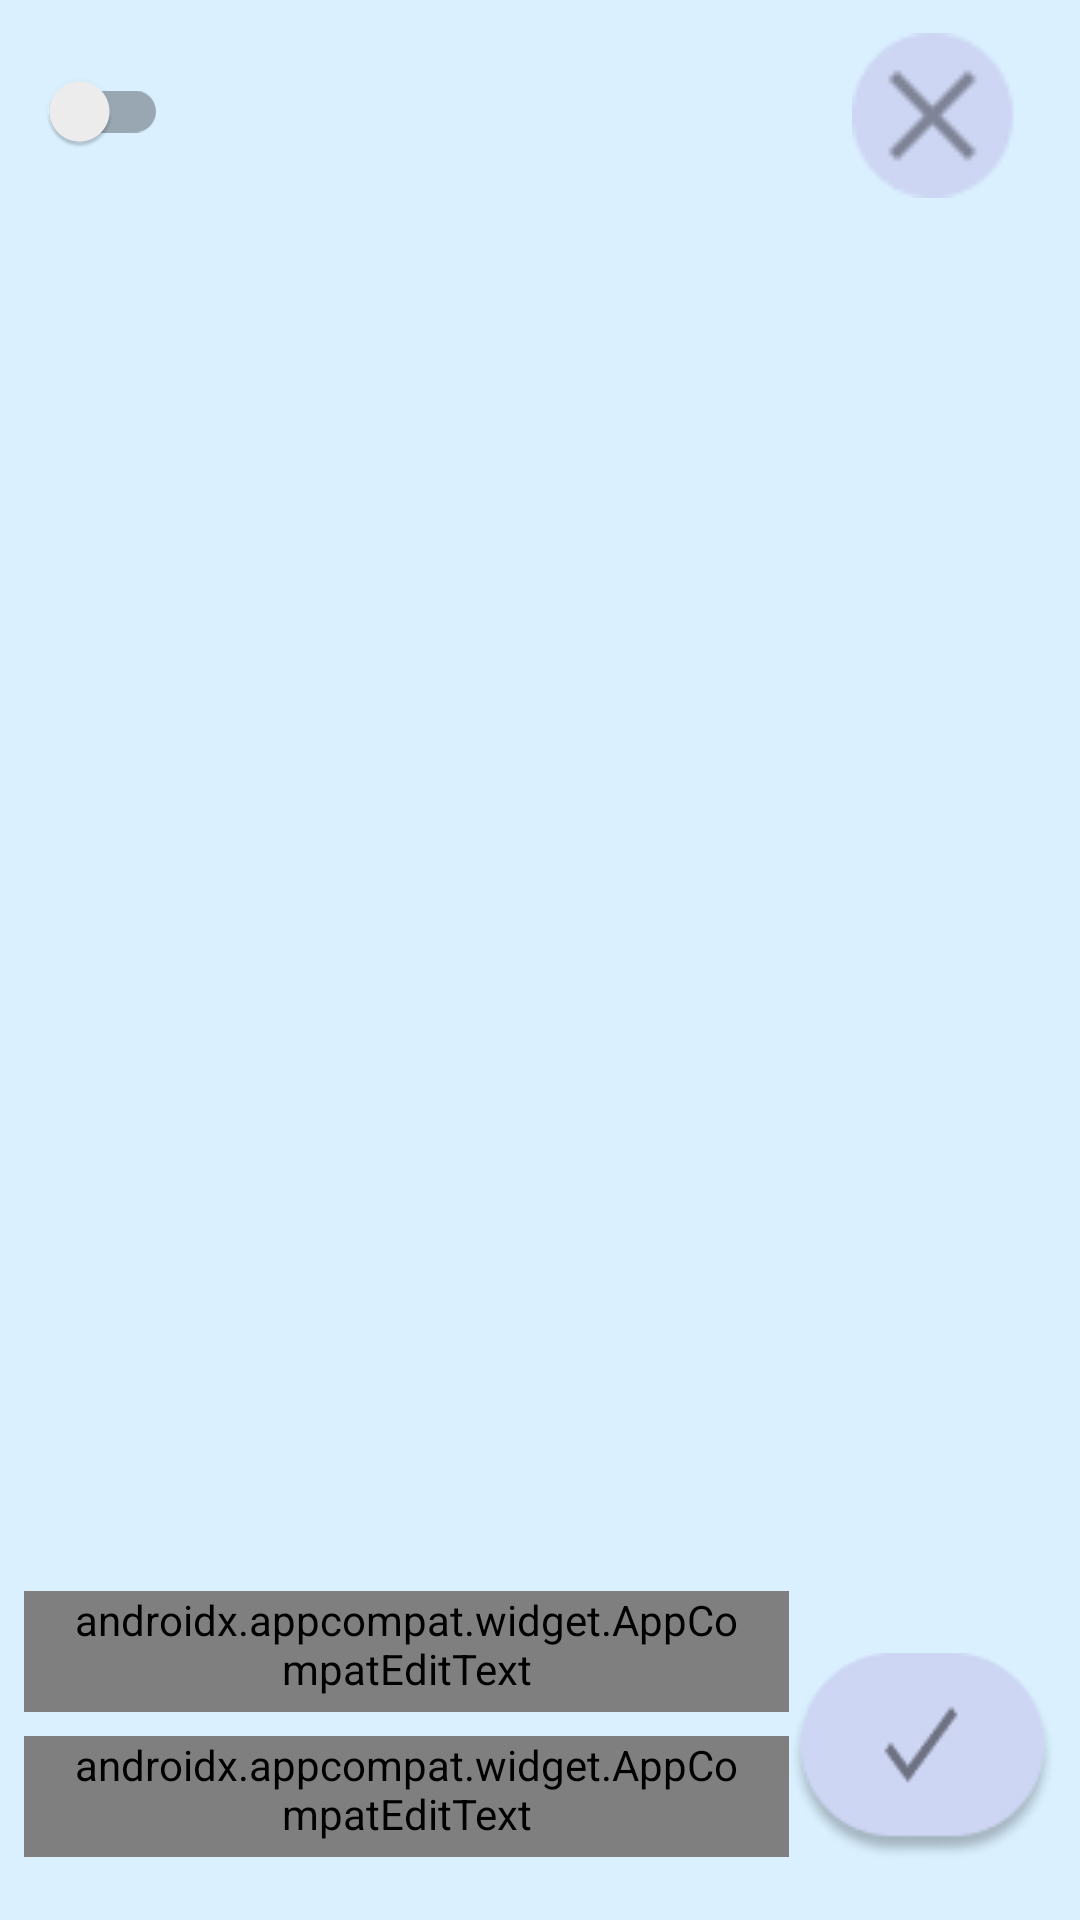

Android layout source for this screen:
<!-- AndroidManifest.xml: application theme Theme.Light -->
<!-- res/layout/fragment_my_dictionary.xml -->
<?xml version="1.0" encoding="utf-8"?>
<layout xmlns:android="http://schemas.android.com/apk/res/android"
    xmlns:app="http://schemas.android.com/apk/res-auto"
    xmlns:tools="http://schemas.android.com/tools">

    <androidx.constraintlayout.widget.ConstraintLayout
        android:layout_width="match_parent"
        android:layout_height="match_parent"
        android:background="?attr/background_color"
        tools:context=".ui.view.MyDictionaryFragment">

        <TextView
            android:id="@+id/textView"
            android:layout_width="wrap_content"
            android:layout_height="wrap_content"
            android:fontFamily="@font/verdana_font"
            android:text="@string/no_word_found"
            android:textSize="@dimen/twenty_one_text_size"
            android:visibility="gone"
            app:layout_constraintBottom_toBottomOf="parent"
            app:layout_constraintEnd_toEndOf="parent"
            app:layout_constraintStart_toStartOf="parent"
            app:layout_constraintTop_toTopOf="parent" />

        <androidx.appcompat.widget.AppCompatButton
            android:id="@+id/buttonExit"
            android:layout_width="@dimen/fifty_five_point"
            android:layout_height="@dimen/fifty_five_point"
            android:layout_marginTop="@dimen/eleven_point"
            android:layout_marginEnd="@dimen/twenty_one_point"
            android:background="@drawable/button_exit"
            app:layout_constraintEnd_toEndOf="parent"
            app:layout_constraintTop_toTopOf="parent" />

        <androidx.appcompat.widget.AppCompatButton
            android:id="@+id/appCompatButtonAddWord"
            android:layout_width="wrap_content"
            android:layout_height="wrap_content"
            android:layout_marginEnd="@dimen/eight_point"
            android:layout_marginBottom="@dimen/twenty_point"
            android:background="@drawable/button_word_add"
            app:layout_constraintBottom_toBottomOf="parent"
            app:layout_constraintEnd_toEndOf="parent" />

        <androidx.appcompat.widget.AppCompatEditText
            android:id="@+id/editTextValue"
            android:layout_width="@dimen/two_hundred_fifty_point"
            android:layout_height="wrap_content"
            android:layout_marginStart="@dimen/eight_point"
            android:layout_marginBottom="@dimen/twenty_one_point"
            android:background="@drawable/edt_background"
            android:fontFamily="@font/verdana_font"
            android:hint="@string/secondary_value"
            android:paddingStart="@dimen/fifteen_point"
            android:paddingEnd="@dimen/fifteen_point"
            android:paddingBottom="@dimen/five_point"
            android:textColor="@color/text_size_black"
            android:textSize="@dimen/nineteen_text_size"
            app:layout_constraintBottom_toBottomOf="parent"
            app:layout_constraintEnd_toStartOf="@+id/appCompatButtonAddWord"
            app:layout_constraintStart_toStartOf="parent" />

        <androidx.appcompat.widget.AppCompatEditText
            android:id="@+id/editTextKey"
            android:layout_width="@dimen/two_hundred_fifty_point"
            android:layout_height="wrap_content"
            android:layout_marginBottom="@dimen/eight_point"
            android:background="@drawable/edt_background"
            android:fontFamily="@font/verdana_font"
            android:hint="@string/primary_key"
            android:paddingStart="@dimen/fifteen_point"
            android:paddingEnd="@dimen/fifteen_point"
            android:paddingBottom="@dimen/five_point"
            android:textColor="@color/text_size_black"
            android:textSize="@dimen/nineteen_text_size"
            app:layout_constraintBottom_toTopOf="@+id/editTextValue"
            app:layout_constraintEnd_toEndOf="@+id/editTextValue"
            app:layout_constraintStart_toStartOf="@+id/editTextValue" />

        <androidx.recyclerview.widget.RecyclerView
            android:id="@+id/recyclerViewMyDictionaryWords"
            android:layout_width="match_parent"
            android:layout_height="@dimen/zero_point"
            android:orientation="vertical"
            android:layout_marginTop="@dimen/eight_point"
            android:layout_marginBottom="@dimen/eight_point"
            app:layoutManager="androidx.recyclerview.widget.LinearLayoutManager"
            app:layout_constraintBottom_toTopOf="@+id/editTextKey"
            app:layout_constraintEnd_toEndOf="parent"
            app:layout_constraintStart_toStartOf="parent"
            app:layout_constraintTop_toBottomOf="@+id/buttonExit" />

        <androidx.appcompat.widget.SwitchCompat
            android:id="@+id/switchDarkMode"
            android:layout_width="wrap_content"
            android:layout_height="wrap_content"
            android:layout_margin="@dimen/eight_point"
            app:layout_constraintBottom_toTopOf="@+id/recyclerViewMyDictionaryWords"
            app:layout_constraintStart_toStartOf="parent"
            app:layout_constraintTop_toTopOf="parent" />



    </androidx.constraintlayout.widget.ConstraintLayout>

</layout>
<!-- resources referenced by this layout -->
<resources>
  <color name="text_size_black">#ffffff</color>
  <dimen name="eight_point">8dp</dimen>
  <dimen name="eleven_point">11dp</dimen>
  <dimen name="fifteen_point">15dp</dimen>
  <dimen name="fifty_five_point">55dp</dimen>
  <dimen name="five_point">5dp</dimen>
  <dimen name="nineteen_text_size">19sp</dimen>
  <dimen name="twenty_one_point">21dp</dimen>
  <dimen name="twenty_one_text_size">21sp</dimen>
  <dimen name="twenty_point">20dp</dimen>
  <dimen name="zero_point">0dp</dimen>
  <!-- drawable button_exit: png bitmap (drawable, 989 bytes) -->
  <!-- drawable button_word_add: png bitmap (drawable, 3612 bytes) -->
  <!-- drawable edt_background: png bitmap (drawable, 2251 bytes) -->
  <string name="no_word_found">Henüz kelime yok, haydi başla.</string>
  <string name="primary_key">Kelimeyi girin</string>
  <string name="secondary_value">Çevirisini girin</string>
  <style name="Theme.Light" parent="Theme.MaterialComponents.DayNight.NoActionBar">
          
          <item name="colorPrimary">@color/purple_500</item>
          <item name="colorPrimaryVariant">@color/purple_700</item>
          <item name="colorOnPrimary">@color/white</item>
          
          <item name="colorSecondary">@color/teal_200</item>
          <item name="colorSecondaryVariant">@color/teal_700</item>
          <item name="colorOnSecondary">@color/black</item>
          
          <item name="android:statusBarColor" tools:targetApi="l">?attr/colorPrimaryVariant</item>
          
  
          <item name="background_color">@color/my_dictionary_blue</item>
          <item name="text_color">@color/black</item>
  
  
      </style>
  <color name="purple_500">#FF6200EE</color>
  <color name="purple_700">#FF3700B3</color>
  <color name="white">#FFFFFFFF</color>
  
      // Project Colors
  <color name="teal_200">#FF03DAC5</color>
  <color name="teal_700">#FF018786</color>
  <color name="black">#FF000000</color>
  <color name="my_dictionary_blue">#260797FF</color>
</resources>
